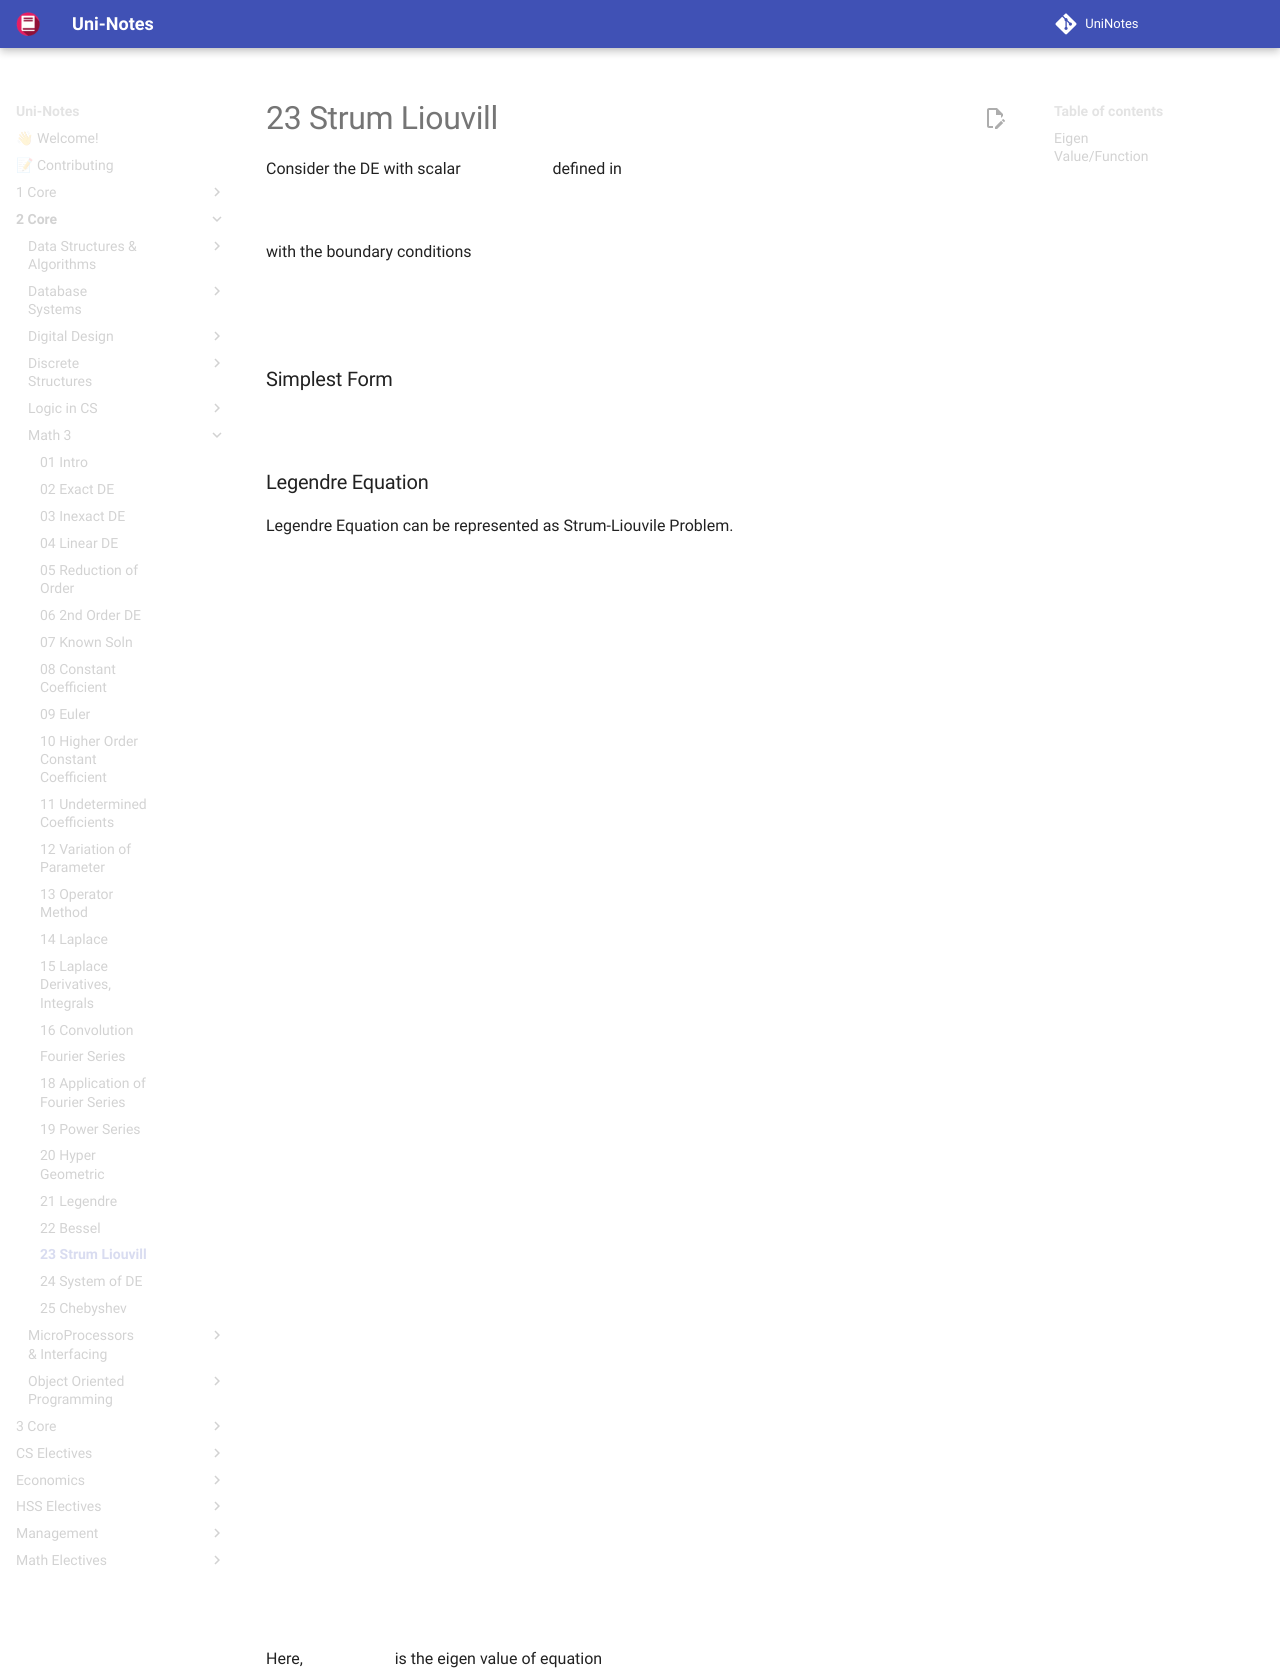

repository: uni-notes/uni-notes · page: 2_Core/Math_3/23_Strum-Liouvill/index.html · generator: mkdocs

Consider the DE with scalar $\lambda$ defined in $[a,b]$

$$
\frac{d}{dx}
\Big[
	P(x) y'
\Big]
+
\Big[\lambda Q(x) + R(x) \Big] y
= 0
$$

with the boundary conditions

$$
\begin{aligned}
c_1 y(a) + c_2 y'(a) &= 0 &
d_1 y(b) + d_2 y'(b) &= 0 \\
c_1 \text{ or } c_2 &= 0 &
d_1 \text{ or } d_2 &= 0
\end{aligned}
$$

### Simplest Form

$$
\begin{aligned}
y'' + \lambda y &= 0 \\
P(x) &= 1 \\
Q(x) &= 1 \\
R(x) &= 0
\end{aligned}
$$

### Legendre Equation

Legendre Equation can be represented as Strum-Liouvile Problem.

$$
\frac{d}{dx}
\Big[
	\underbrace{(1-x^2)}_{P(x)}
	y'
\Big] +
\underbrace{n(n+1)}_{\lambda} \ y
= 0 \\
P(x) = 1-x^2 \\
Q(x) = 1 \\
 R(x) = 0 \\
\lambda = n(n+1)
$$

Here, $\lambda$ is the eigen value of equation

The corresponding solutions are $P_n(x), n = 1, 2, \dots$ They are called as eigen functions.

$n > 0$ because $n \le 0$ will give trivial solution.

## Eigen Value/Function

$$
\begin{aligned}
y'' + \lambda y &= 0 \\
y(a) &= 0 \\
y(b) &= 0 \\
a & \ne b
\end{aligned}
$$
